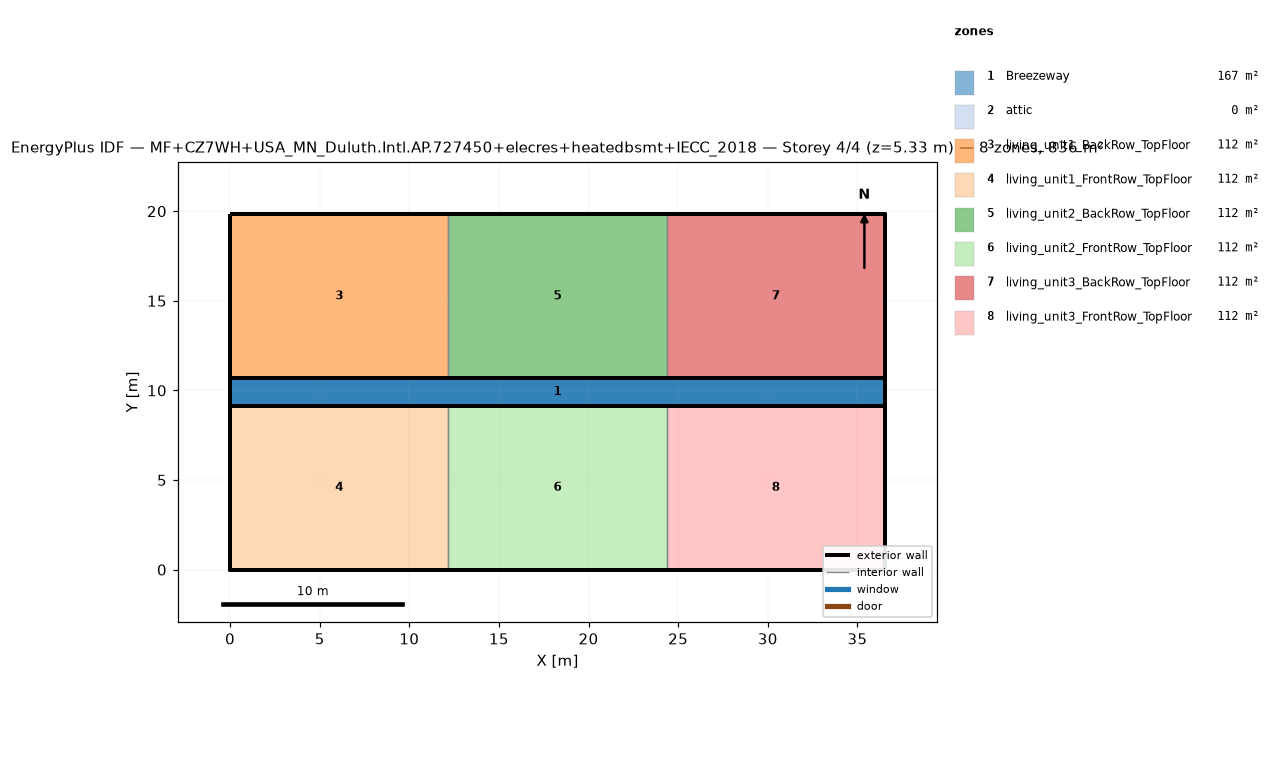
=== STOREY PLAN SPEC (per zone: floor XY polygon, exterior-wall plan segments, windows/doors) ===
zone 1: Breezeway  (167.0 m²)
  floor: (36.54, 9.16) (0.00, 9.16) (0.00, 10.68) (36.54, 10.68)
  floor: (36.54, 9.16) (0.00, 9.16) (0.00, 10.68) (36.54, 10.68)
  floor: (36.54, 9.16) (0.00, 9.16) (0.00, 10.68) (36.54, 10.68)
zone 2: attic  (0.0 m²)
  exterior wall: (36.54, 0.00) – (36.54, 19.84) – (36.54, 9.92)  [29.8 m]
  exterior wall: (0.00, 19.84) – (0.00, 0.00) – (0.00, 9.92)  [29.8 m]
zone 3: living_unit1_BackRow_TopFloor  (111.5 m²)
  floor: (12.18, 10.68) (0.00, 10.68) (0.00, 19.84) (12.18, 19.84)
  exterior wall: (12.18, 19.84) – (0.00, 19.84)  [12.2 m]
  exterior wall: (0.00, 19.84) – (0.00, 10.68)  [9.2 m]
  exterior wall: (0.00, 10.68) – (12.18, 10.68)  [12.2 m]
  interior walls: 1
zone 4: living_unit1_FrontRow_TopFloor  (111.5 m²)
  floor: (12.18, 0.00) (0.00, 0.00) (0.00, 9.16) (12.18, 9.16)
  exterior wall: (0.00, 0.00) – (12.18, 0.00)  [12.2 m]
  exterior wall: (0.00, 9.16) – (0.00, 0.00)  [9.2 m]
  exterior wall: (12.18, 9.16) – (0.00, 9.16)  [12.2 m]
  interior walls: 1
zone 5: living_unit2_BackRow_TopFloor  (111.5 m²)
  floor: (24.36, 10.68) (12.18, 10.68) (12.18, 19.84) (24.36, 19.84)
  exterior wall: (12.18, 10.68) – (24.36, 10.68)  [12.2 m]
  exterior wall: (24.36, 19.84) – (12.18, 19.84)  [12.2 m]
  interior walls: 2
zone 6: living_unit2_FrontRow_TopFloor  (111.5 m²)
  floor: (24.36, 0.00) (12.18, 0.00) (12.18, 9.16) (24.36, 9.16)
  exterior wall: (12.18, 0.00) – (24.36, 0.00)  [12.2 m]
  exterior wall: (24.36, 9.16) – (12.18, 9.16)  [12.2 m]
  interior walls: 2
zone 7: living_unit3_BackRow_TopFloor  (111.5 m²)
  floor: (36.54, 10.68) (24.36, 10.68) (24.36, 19.84) (36.54, 19.84)
  exterior wall: (36.54, 10.68) – (36.54, 19.84)  [9.2 m]
  exterior wall: (36.54, 19.84) – (24.36, 19.84)  [12.2 m]
  exterior wall: (24.36, 10.68) – (36.54, 10.68)  [12.2 m]
  interior walls: 1
zone 8: living_unit3_FrontRow_TopFloor  (111.5 m²)
  floor: (36.54, 0.00) (24.36, 0.00) (24.36, 9.16) (36.54, 9.16)
  exterior wall: (24.36, 0.00) – (36.54, 0.00)  [12.2 m]
  exterior wall: (36.54, 0.00) – (36.54, 9.16)  [9.2 m]
  exterior wall: (36.54, 9.16) – (24.36, 9.16)  [12.2 m]
  interior walls: 1

=== DERIVED (storey summary) ===
Building: MF+CZ7WH+USA_MN_Duluth.Intl.AP.727450+elecres+heatedbsmt+IECC_2018
Storey: 4 of 4  (floor level z = 5.33 m)
Storey gross floor area: 836.2 m²
Zones on this storey: 8
  - Breezeway: floor 167.0 m²
  - attic: floor 0.0 m²; exterior wall 59.5 m (81.9 m²); WWR 0.0%
  - living_unit1_BackRow_TopFloor: floor 111.5 m²; exterior wall 33.5 m (86.9 m²); WWR 0.0%
  - living_unit1_FrontRow_TopFloor: floor 111.5 m²; exterior wall 33.5 m (86.9 m²); WWR 0.0%
  - living_unit2_BackRow_TopFloor: floor 111.5 m²; exterior wall 24.4 m (63.1 m²); WWR 0.0%
  - living_unit2_FrontRow_TopFloor: floor 111.5 m²; exterior wall 24.4 m (63.1 m²); WWR 0.0%
  - living_unit3_BackRow_TopFloor: floor 111.5 m²; exterior wall 33.5 m (86.9 m²); WWR 0.0%
  - living_unit3_FrontRow_TopFloor: floor 111.5 m²; exterior wall 33.5 m (86.9 m²); WWR 0.0%
Zone adjacency (shared interzone walls):
  - living_unit1_BackRow_TopFloor ↔ living_unit2_BackRow_TopFloor
  - living_unit1_FrontRow_TopFloor ↔ living_unit2_FrontRow_TopFloor
  - living_unit2_BackRow_TopFloor ↔ living_unit3_BackRow_TopFloor
  - living_unit2_FrontRow_TopFloor ↔ living_unit3_FrontRow_TopFloor